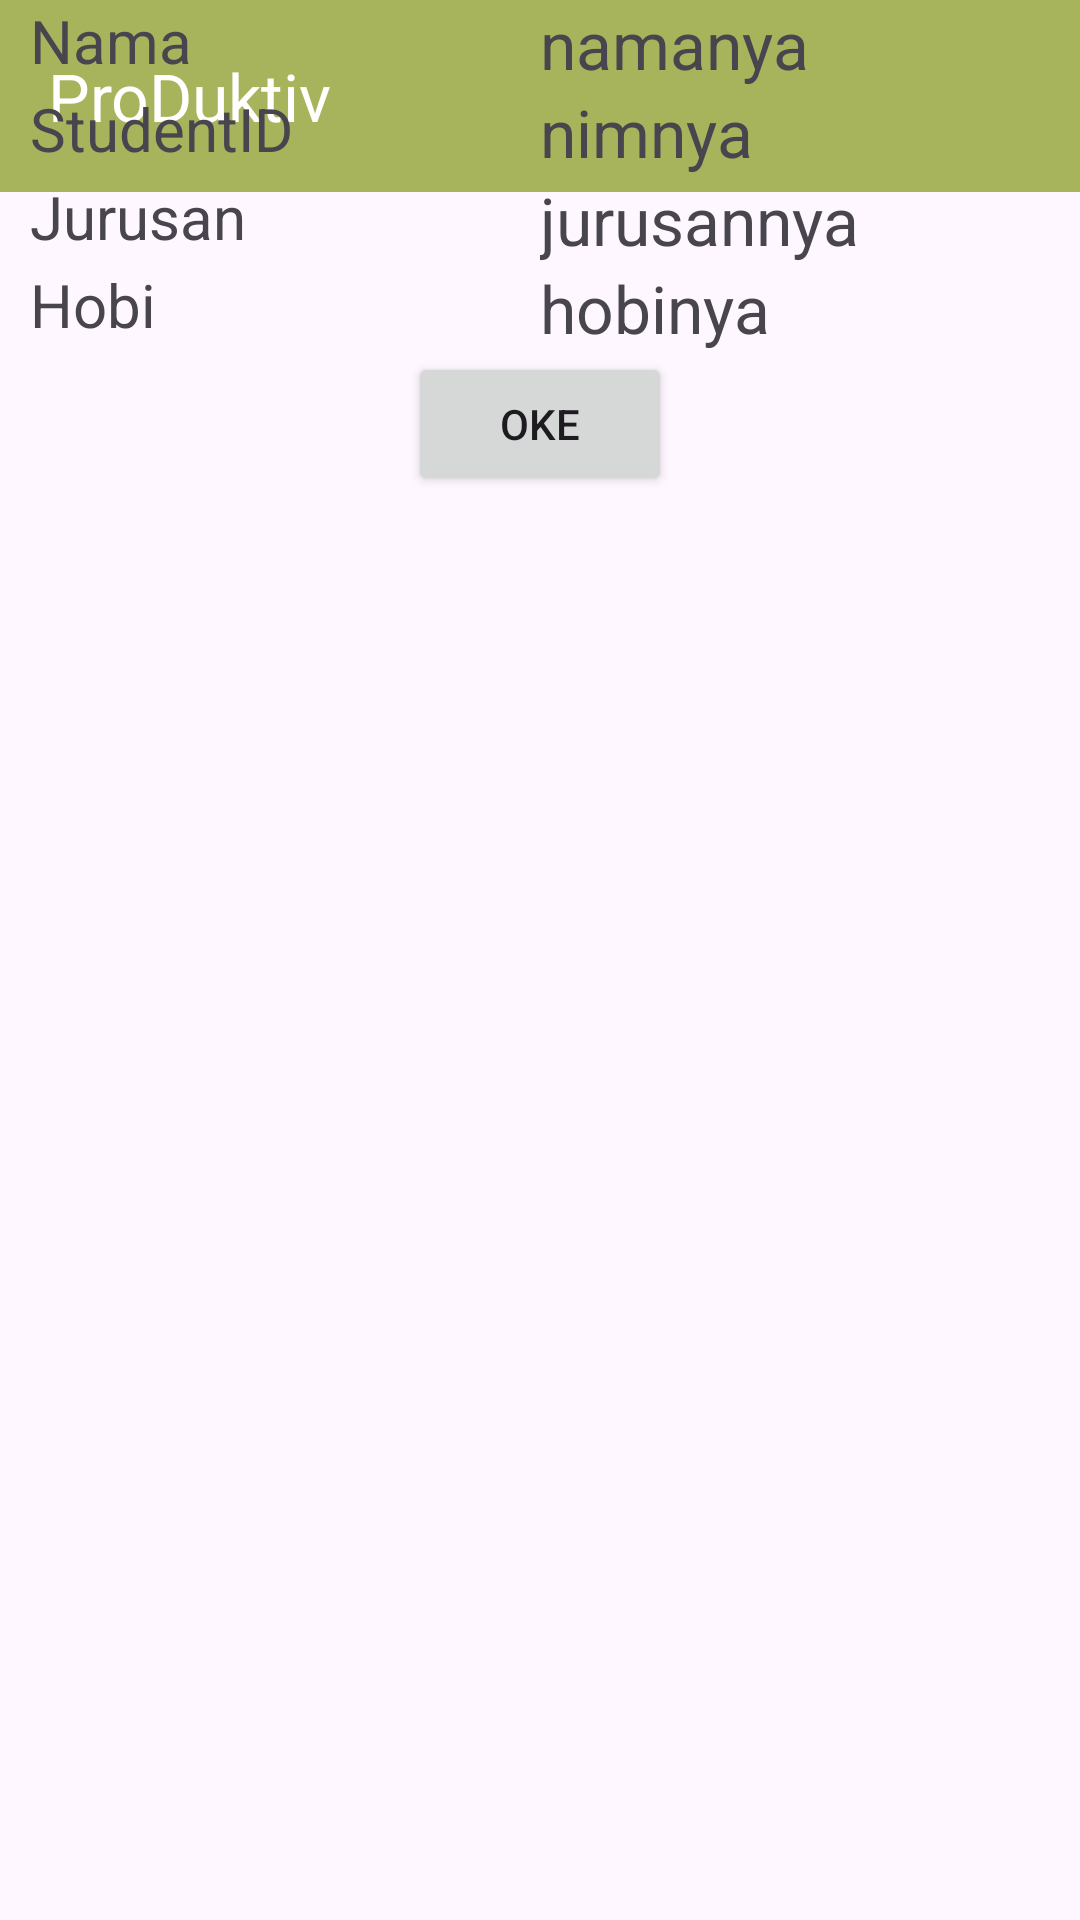

Layout XML and referenced resources for this Android screen:
<!-- AndroidManifest.xml: application theme Theme.LatihanMembuatLayout -->
<!-- res/layout/activity_main.xml -->
<?xml version="1.0" encoding="utf-8"?>
<androidx.constraintlayout.widget.ConstraintLayout xmlns:android="http://schemas.android.com/apk/res/android"
    xmlns:app="http://schemas.android.com/apk/res-auto"
    xmlns:tools="http://schemas.android.com/tools"
    android:layout_width="match_parent"
    android:layout_height="wrap_content"
    tools:context=".MainActivity">

    <include
        android:id="@+id/toolbar"
        layout="@layout/toolbar"/>

    <LinearLayout
        android:layout_width="match_parent"
        android:layout_height="match_parent"
        android:orientation="vertical"
        app:layout_constraintTop_toBottomOf="@id/toolbar"
        app:layout_constraintBottom_toBottomOf="parent">

        <LinearLayout
            android:layout_width="match_parent"
            android:layout_height="wrap_content"
            android:orientation="horizontal">

            <LinearLayout
                android:layout_width="0dp"
                android:layout_height="match_parent"
                android:layout_weight="1"
                android:orientation="vertical">

                <TextView
                    android:id="@+id/textView"
                    android:layout_width="match_parent"
                    android:layout_height="wrap_content"
                    android:text="@string/nameText"
                    android:textSize="@dimen/textSizeSmall"
                    android:paddingLeft="@dimen/paddingLeft"/>
            </LinearLayout>

            <LinearLayout
                android:layout_width="0dp"
                android:layout_height="match_parent"
                android:layout_weight="1"
                android:orientation="vertical">

                <TextView
                    android:id="@+id/namanya"
                    android:layout_width="match_parent"
                    android:layout_height="wrap_content"
                    android:text="namanya"
                    android:textSize="@dimen/textSizeMedium" />
            </LinearLayout>

        </LinearLayout>

        <LinearLayout
            android:layout_width="match_parent"
            android:layout_height="wrap_content"
            android:orientation="horizontal">

            <LinearLayout
                android:layout_width="0dp"
                android:layout_height="match_parent"
                android:layout_weight="1"
                android:orientation="vertical">

                <TextView
                    android:id="@+id/textView2"
                    android:layout_width="match_parent"
                    android:layout_height="wrap_content"
                    android:text="@string/studentIdText"
                    android:textSize="@dimen/textSizeSmall"
                    android:paddingLeft="@dimen/paddingLeft"/>

            </LinearLayout>

            <LinearLayout
                android:layout_width="0dp"
                android:layout_height="match_parent"
                android:layout_weight="1"
                android:orientation="vertical">

                <TextView
                    android:id="@+id/nimnya"
                    android:layout_width="match_parent"
                    android:layout_height="wrap_content"
                    android:text="nimnya"
                    android:textSize="@dimen/textSizeMedium" />
            </LinearLayout>

        </LinearLayout>

        <LinearLayout
            android:layout_width="match_parent"
            android:layout_height="wrap_content"
            android:orientation="horizontal">

            <LinearLayout
                android:layout_width="0dp"
                android:layout_height="match_parent"
                android:layout_weight="1"
                android:orientation="vertical">

                <TextView
                    android:id="@+id/textView3"
                    android:layout_width="match_parent"
                    android:layout_height="wrap_content"
                    android:text="@string/majorText"
                    android:textSize="@dimen/textSizeSmall"
                    android:paddingLeft="@dimen/paddingLeft"/>
            </LinearLayout>

            <LinearLayout
                android:layout_width="0dp"
                android:layout_height="match_parent"
                android:layout_weight="1"
                android:orientation="vertical">

                <TextView
                    android:id="@+id/jurusannya"
                    android:layout_width="match_parent"
                    android:layout_height="wrap_content"
                    android:text="jurusannya"
                    android:textSize="@dimen/textSizeMedium" />
            </LinearLayout>

        </LinearLayout>

        <LinearLayout
            android:layout_width="match_parent"
            android:layout_height="wrap_content"
            android:orientation="horizontal">

            <LinearLayout
                android:layout_width="0dp"
                android:layout_height="match_parent"
                android:layout_weight="1"
                android:orientation="vertical">

                <TextView
                    android:id="@+id/textView4"
                    android:layout_width="match_parent"
                    android:layout_height="wrap_content"
                    android:text="@string/hobbyText"
                    android:textSize="@dimen/textSizeSmall"
                    android:paddingLeft="@dimen/paddingLeft"/>
            </LinearLayout>

            <LinearLayout
                android:layout_width="0dp"
                android:layout_height="match_parent"
                android:layout_weight="1"
                android:orientation="vertical">

                <TextView
                    android:id="@+id/hobinya"
                    android:layout_width="match_parent"
                    android:layout_height="wrap_content"
                    android:text="hobinya"
                    android:textSize="@dimen/textSizeMedium" />
            </LinearLayout>

        </LinearLayout>

        <LinearLayout
            android:layout_width="match_parent"
            android:layout_height="wrap_content"
            android:orientation="horizontal">

            <LinearLayout
                android:layout_width="match_parent"
                android:layout_height="match_parent"
                android:orientation="vertical">

                <Button
                    android:id="@+id/button"
                    android:layout_width="wrap_content"
                    android:layout_height="wrap_content"
                    android:layout_gravity="center_horizontal"
                    android:text="@string/buttonText" />
            </LinearLayout>

        </LinearLayout>

    </LinearLayout>
</androidx.constraintlayout.widget.ConstraintLayout>
<!-- res/layout/toolbar.xml (included above) -->
<?xml version="1.0" encoding="utf-8"?>
<androidx.constraintlayout.widget.ConstraintLayout
    xmlns:android="http://schemas.android.com/apk/res/android"
    xmlns:app="http://schemas.android.com/apk/res-auto"
    android:layout_width="match_parent"
    android:layout_height="match_parent">

    <androidx.appcompat.widget.Toolbar
        android:id="@+id/toolbar"
        android:layout_width="0dp"
        android:layout_height="?attr/actionBarSize"
        android:background="@color/green"
        app:title="ProDuktiv"
        app:titleTextColor="@color/white"
        app:layout_constraintTop_toTopOf="parent"
        app:layout_constraintStart_toStartOf="parent"
        app:layout_constraintEnd_toEndOf="parent"/>
</androidx.constraintlayout.widget.ConstraintLayout>
<!-- resources referenced by this layout -->
<resources>
  <color name="green">#a8b45c</color>
  <color name="white">#FFFFFFFF</color>
  <dimen name="paddingLeft">10dp</dimen>
  <dimen name="textSizeMedium">22sp</dimen>
  <dimen name="textSizeSmall">20sp</dimen>
  <string name="buttonText">OKE</string>
  <string name="hobbyText">Hobi</string>
  <string name="majorText">Jurusan</string>
  <string name="nameText">Nama</string>
  <string name="studentIdText">StudentID</string>
  <style name="Theme.LatihanMembuatLayout" parent="Base.Theme.LatihanMembuatLayout" />
  <style name="Base.Theme.LatihanMembuatLayout" parent="Theme.Material3.DayNight.NoActionBar">
          
          <item name="colorPrimary">@color/darkGreen</item>
      </style>
  <color name="darkGreen">#86973b</color>
</resources>
